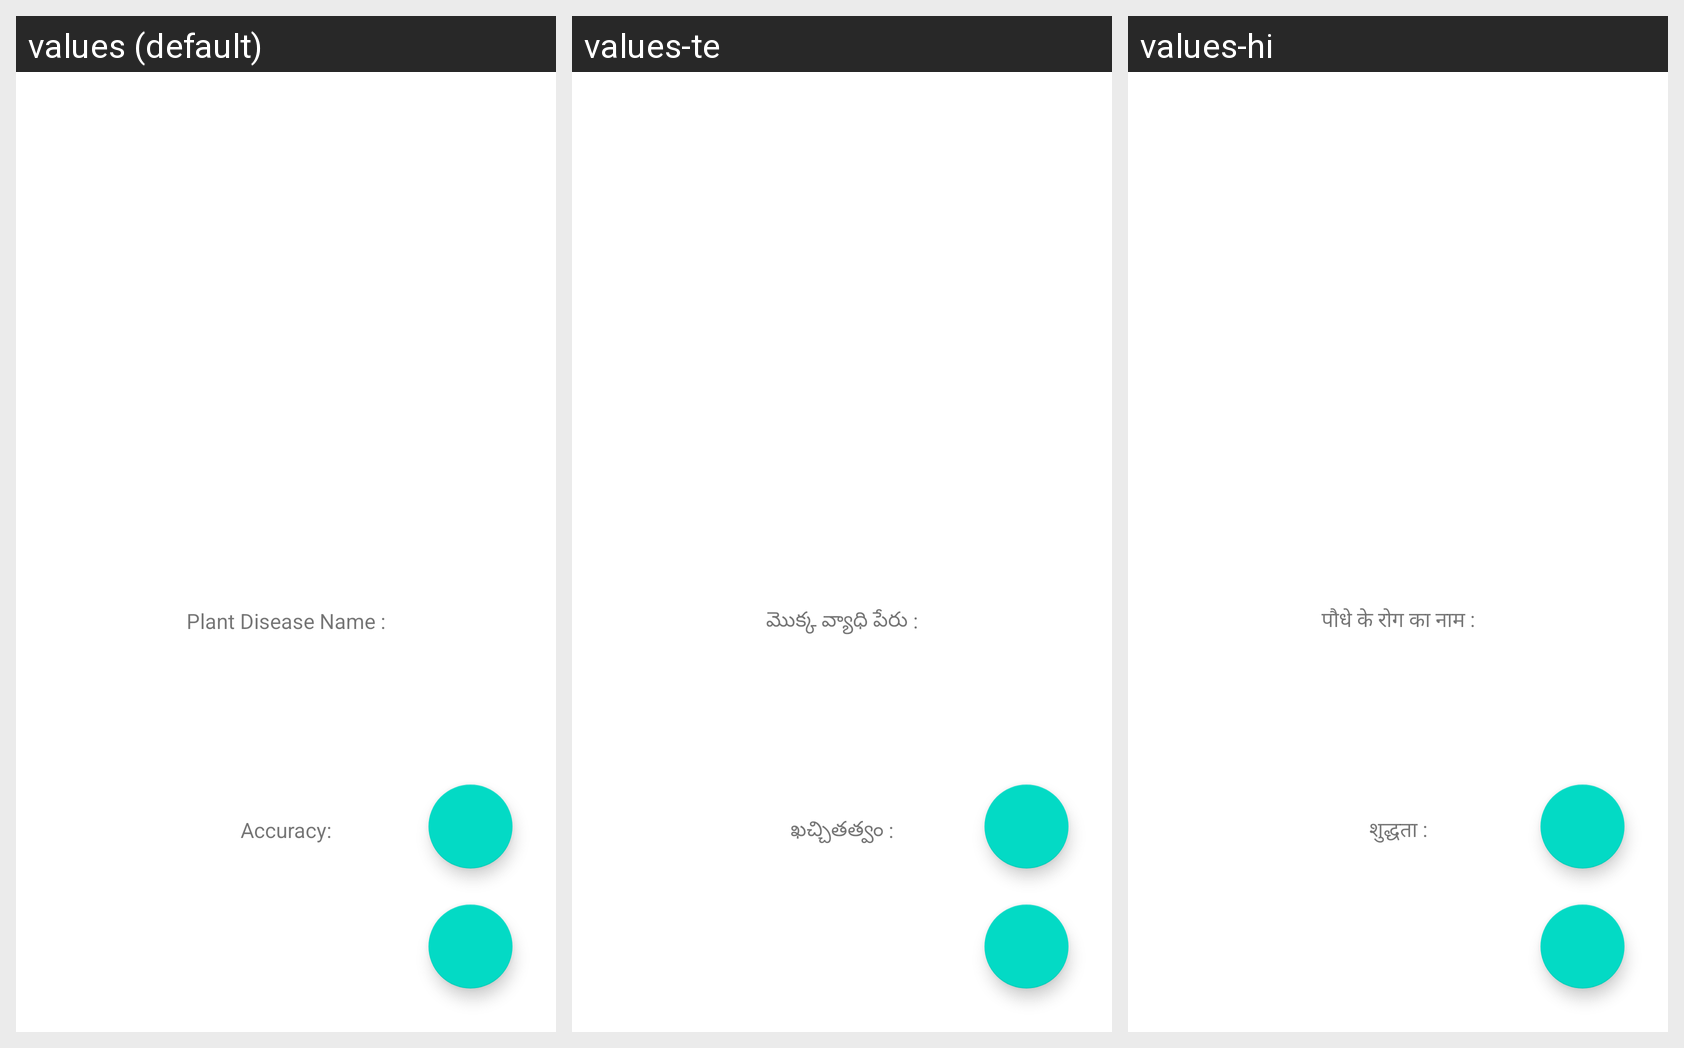

Here is an Android app screen in its default locale and in the app's own translations. Write out the translated-string differences for the strings that appear on this screen.
Android screen res/layout/fragment_detection_of_disease.xml rendered under 3 locales, left to right: values (default), values-te, values-hi. Device: Nexus 5 (rendered at 1080×1920; each locale shown at half size, 540×960, under a caption strip naming it); theme Theme.LeafDiseaseDetection.
Strings drawn on this screen, with the default value and each locale's value (text and hints the layout hard-codes appear in the picture but are not listed):

disease_name
  values: Plant Disease Name :
  values-te: మొక్క వ్యాధి పేరు :
  values-hi: पौधे के रोग का नाम :

accuracy
  values: Accuracy:
  values-te: ఖచ్చితత్వం :
  values-hi: शुद्धता :
